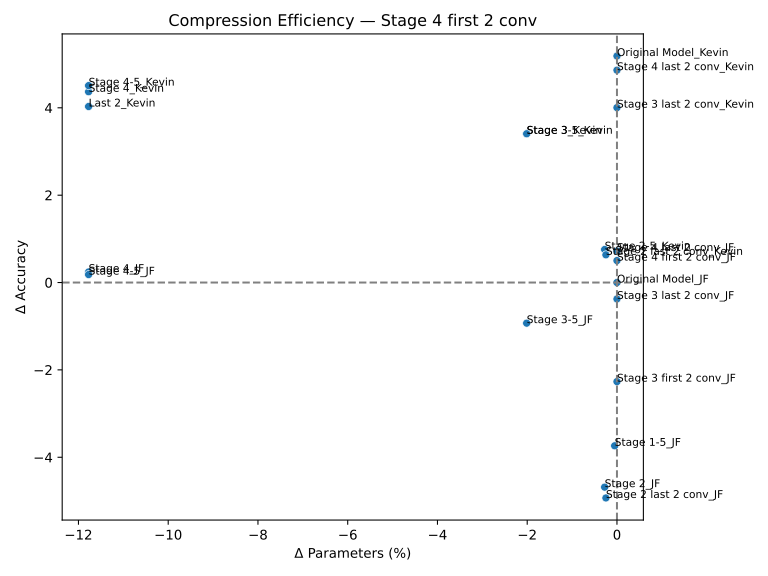

Values plotted in this chart, from the file beside it:
name, ΔAcc, ΔParams(%)
Original Model_JF, 0.0, 0.0
Stage 4_JF, 0.242, -11.77
Last 2_Kevin, 4.03, -11.77
Original Model_Kevin, 5.186, 0.0
Stage 4_Kevin, 4.368, -11.77
Stage 4-5_JF, 0.182, -11.77
Stage 3_Kevin, 3.406, -2.012
Stage 2-5_Kevin, 0.756, -0.2743
Stage 3-5_Kevin, 3.406, -2.012
Stage 4-5_Kevin, 4.508, -11.77
Stage 2_JF, -4.684, -0.2743
Stage 3-5_JF, -0.93, -2.012
Stage 1-5_JF, -3.738, -0.05086
Stage 2 last 2 conv_Kevin, 0.634, -0.2461
Stage 3 last 2 conv_Kevin, 4.004, 0.0
Stage 3 last 2 conv_JF, -0.376, 0.0
Stage 4 last 2 conv_Kevin, 4.862, 0.0
Stage 2 last 2 conv_JF, -4.932, -0.2461
Stage 3 first 2 conv_JF, -2.268, 0.0
Stage 4 last 2 conv_JF, 0.722, 0.0
Stage 4 first 2 conv_JF, 0.502, 0.0
